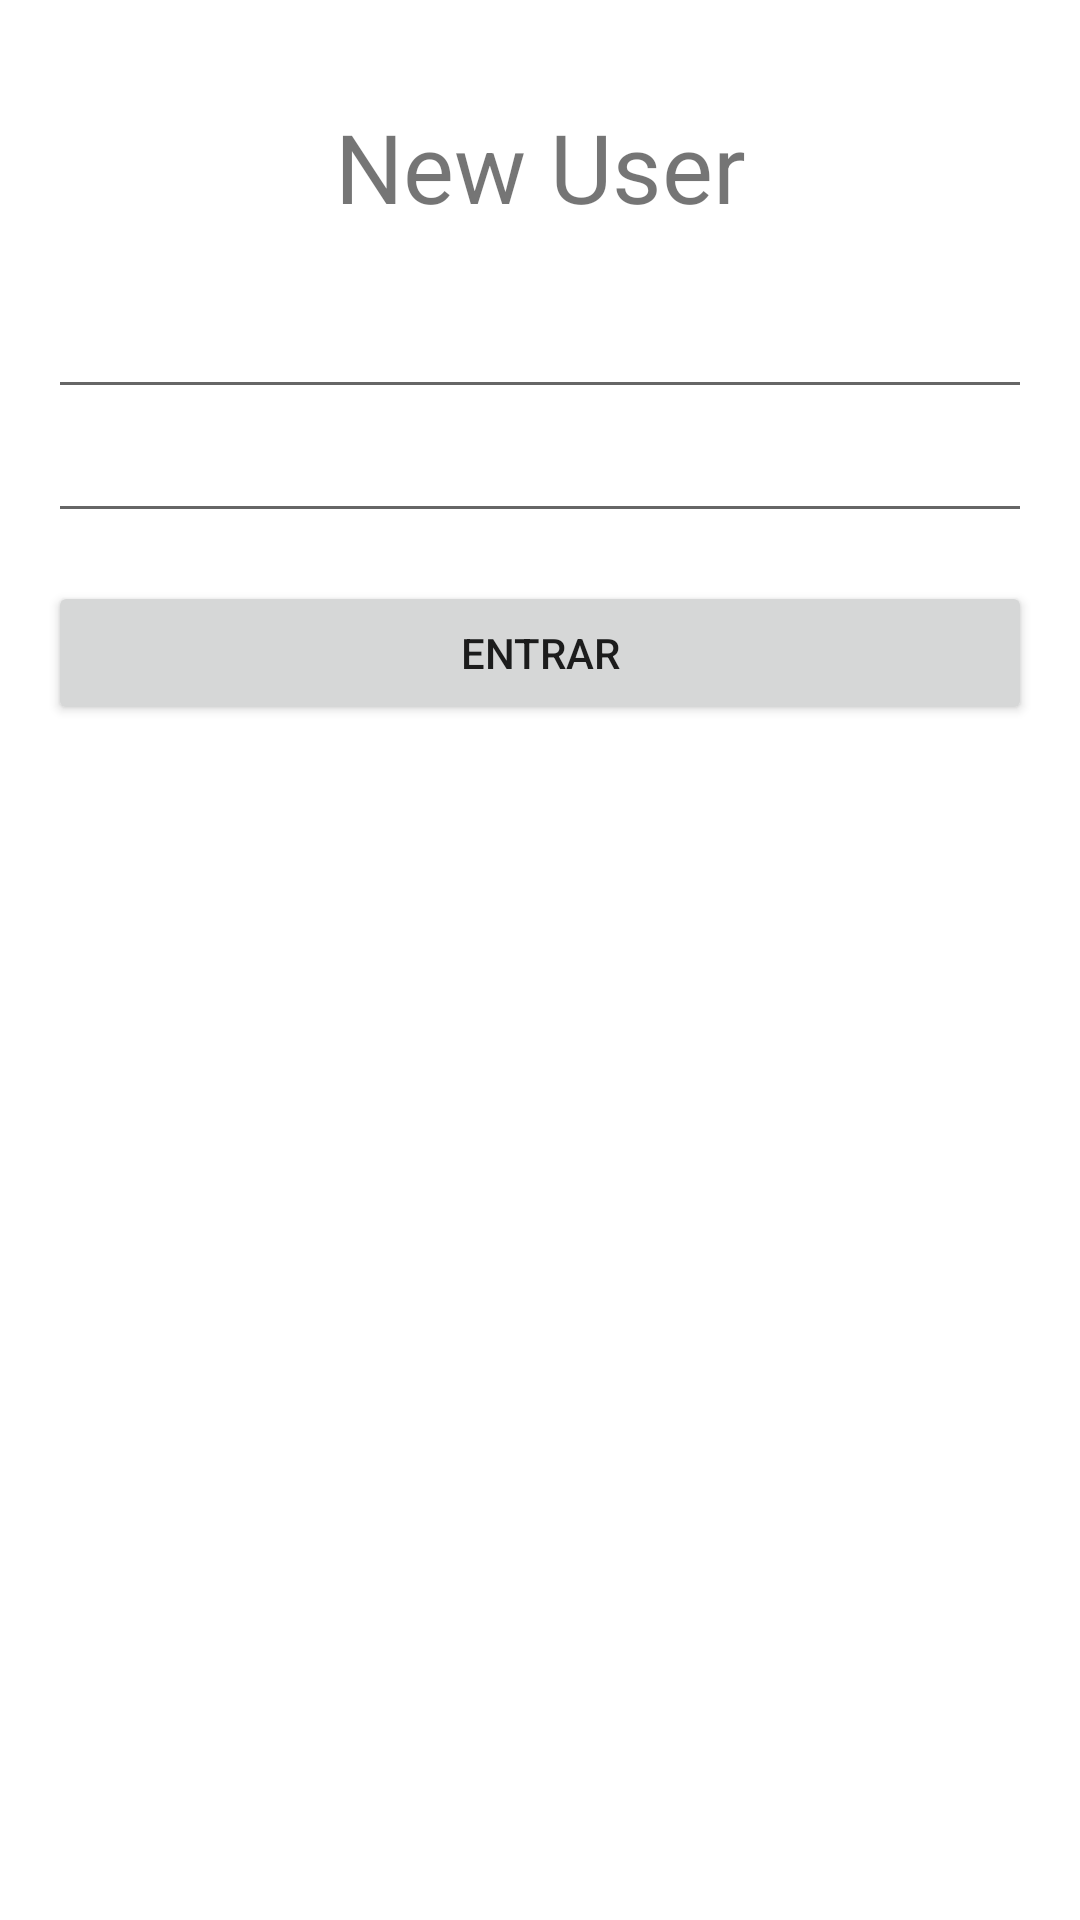

Android layout source for this screen:
<!-- AndroidManifest.xml: application theme Theme.Mvvm_solo -->
<!-- res/layout/sign_up_fragment.xml -->
<?xml version="1.0" encoding="utf-8"?>
<LinearLayout xmlns:android="http://schemas.android.com/apk/res/android"
    xmlns:tools="http://schemas.android.com/tools"
    android:layout_width="match_parent"
    android:layout_height="match_parent"
    android:orientation="vertical"
    android:padding="16dp"
    tools:context=".view.SignInFragment">

    <ImageView
        android:id="@+id/backButton"
        android:layout_width="wrap_content"
        android:layout_height="wrap_content"
        android:src="@drawable/ic_baseline_arrow_back_24"/>

    <TextView
        android:layout_width="match_parent"
        android:layout_height="wrap_content"
        android:layout_margin="18sp"
        android:gravity="center"
        android:text="New User"
        android:textSize="32sp"/>

    <EditText
        android:id="@+id/inputEmailEditText"
        android:layout_width="match_parent"
        android:layout_height="wrap_content"/>

    <EditText
        android:id="@+id/inputPasswordEditText"
        android:layout_width="match_parent"
        android:layout_height="wrap_content"/>

    <Button
        android:id="@+id/saveButton"
        android:layout_marginTop="16dp"
        android:layout_width="match_parent"
        android:layout_height="wrap_content"
        android:text="Entrar"/>

</LinearLayout>
<!-- resources referenced by this layout -->
<resources>
  <style name="Theme.Mvvm_solo" parent="Theme.MaterialComponents.DayNight.NoActionBar">
          
          <item name="colorPrimary">@color/blue</item>
          <item name="colorPrimaryVariant">@color/purple_700</item>
          <item name="colorOnPrimary">@color/white</item>
          
          <item name="colorSecondary">@color/teal_200</item>
          <item name="colorSecondaryVariant">@color/teal_700</item>
          <item name="colorOnSecondary">@color/black</item>
          
          <item name="android:statusBarColor" tools:targetApi="l">?attr/colorPrimaryVariant</item>
          
      </style>
  <color name="blue">#2174DE</color>
  <color name="purple_700">#FF3700B3</color>
  <color name="white">#FFFFFFFF</color>
  <color name="teal_200">#FF03DAC5</color>
  <color name="teal_700">#FF018786</color>
  <color name="black">#FF000000</color>
</resources>
